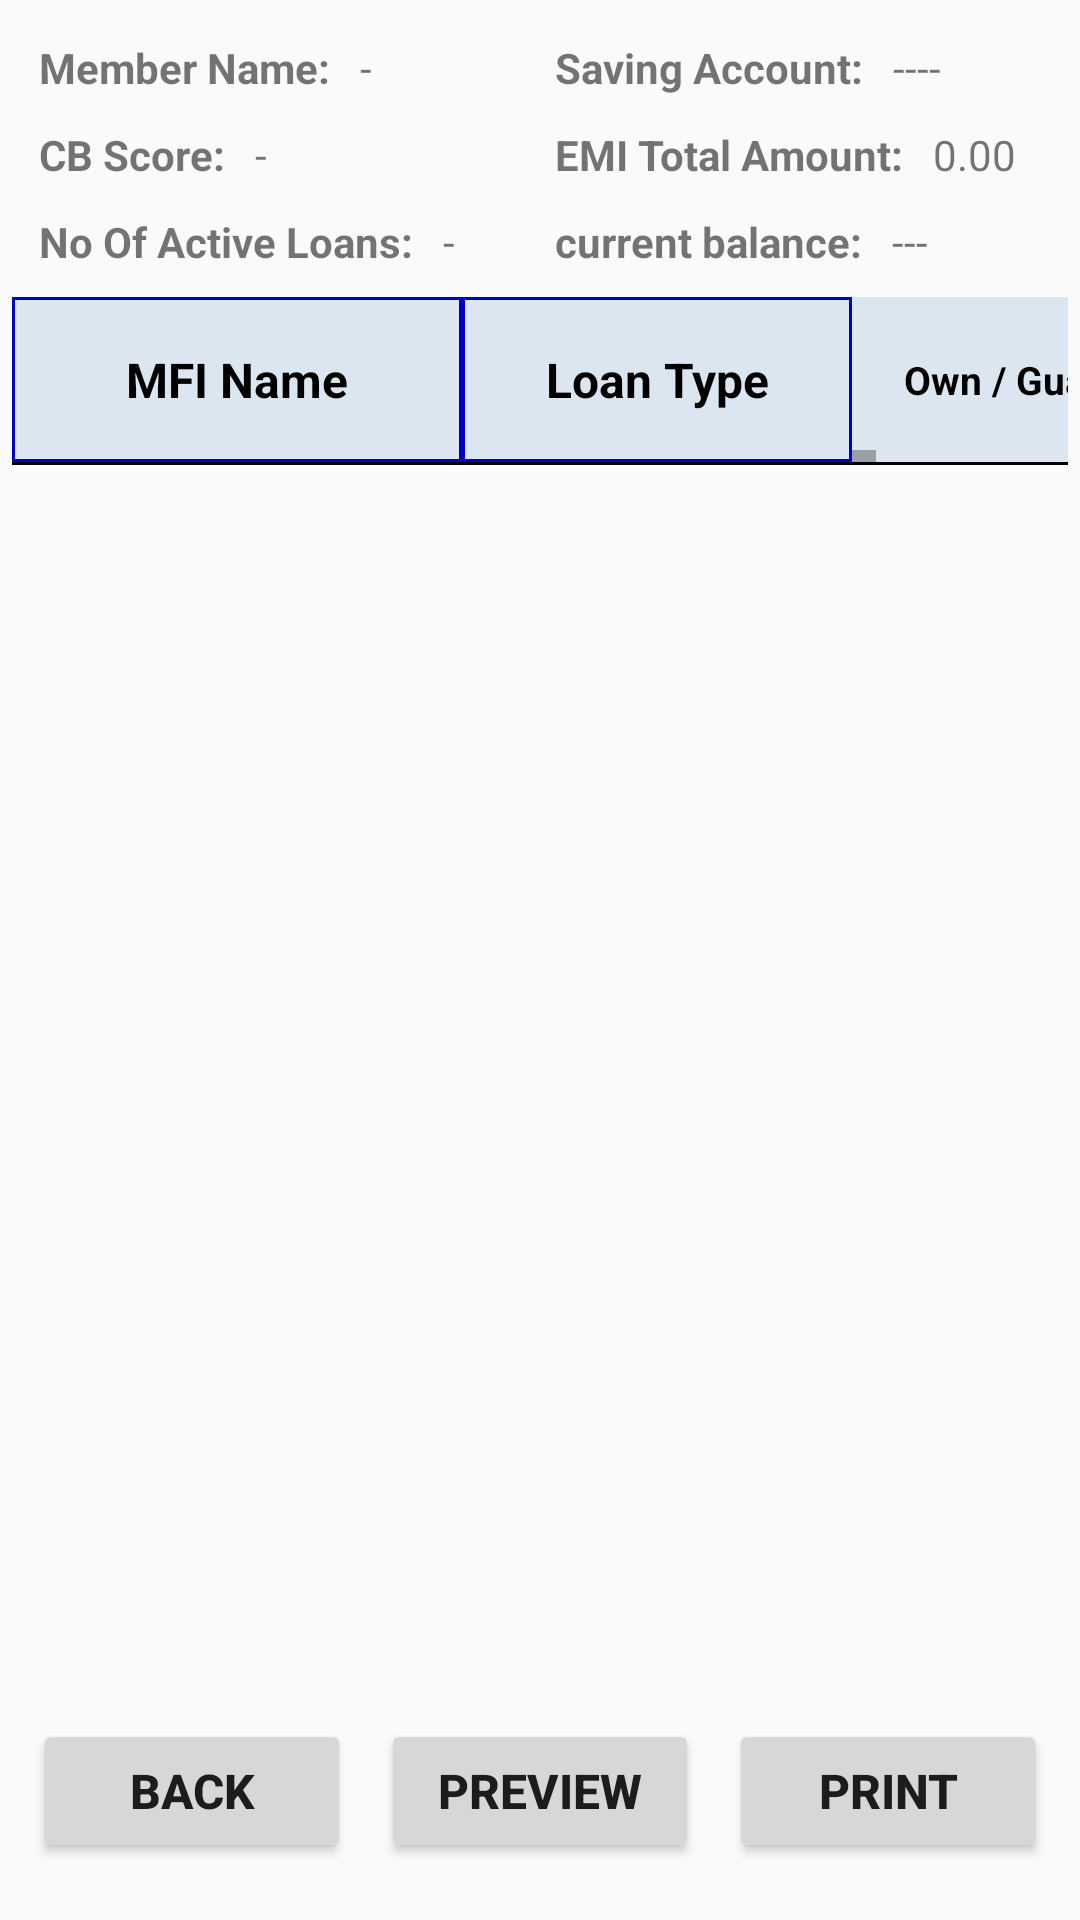

Android layout source for this screen:
<!-- AndroidManifest.xml: application theme AppTheme -->
<!-- res/layout/fragment_credit_check_detail.xml -->
<LinearLayout xmlns:android="http://schemas.android.com/apk/res/android" android:layout_width="match_parent" android:layout_height="match_parent" android:orientation="vertical" android:padding="4dp">
    <LinearLayout android:layout_width="match_parent" android:layout_height="wrap_content" android:orientation="vertical" android:padding="4dp">
        <LinearLayout android:layout_width="match_parent" android:layout_height="wrap_content" android:orientation="horizontal" android:weightSum="2">
            <LinearLayout android:layout_width="0dp" android:layout_height="wrap_content" android:layout_weight="1" android:orientation="horizontal" android:gravity="center_vertical">
                <TextView android:layout_width="wrap_content" android:layout_height="wrap_content" android:text="Member Name:" android:textStyle="bold" android:padding="5dp"/>
                <TextView android:id="@+id/tvSummaryMemberName" android:layout_width="0dp" android:layout_height="wrap_content" android:layout_weight="1" android:text="-" android:padding="5dp"/>
            </LinearLayout>
            <LinearLayout android:layout_width="0dp" android:layout_height="wrap_content" android:layout_weight="1" android:orientation="horizontal" android:gravity="center_vertical">
                <TextView android:layout_width="wrap_content" android:layout_height="wrap_content" android:text="Saving Account:" android:textStyle="bold" android:padding="5dp"/>
                <TextView android:id="@+id/tvSummarySavingAccount" android:layout_width="0dp" android:layout_height="wrap_content" android:layout_weight="1" android:text="----" android:padding="5dp"/>
            </LinearLayout>
        </LinearLayout>
        <LinearLayout android:layout_width="match_parent" android:layout_height="wrap_content" android:orientation="horizontal" android:weightSum="2">
            <LinearLayout android:layout_width="0dp" android:layout_height="wrap_content" android:layout_weight="1" android:orientation="horizontal" android:gravity="center_vertical">
                <TextView android:layout_width="wrap_content" android:layout_height="wrap_content" android:text="CB Score:" android:textStyle="bold" android:padding="5dp"/>
                <TextView android:id="@+id/tvSummaryCBScore" android:layout_width="0dp" android:layout_height="wrap_content" android:layout_weight="1" android:text="-" android:padding="5dp"/>
            </LinearLayout>
            <LinearLayout android:layout_width="0dp" android:layout_height="wrap_content" android:layout_weight="1" android:orientation="horizontal" android:gravity="center_vertical">
                <TextView android:layout_width="wrap_content" android:layout_height="wrap_content" android:text="EMI Total Amount:" android:textStyle="bold" android:padding="5dp"/>
                <TextView android:id="@+id/tvSummaryEmiTotal" android:layout_width="0dp" android:layout_height="wrap_content" android:layout_weight="1" android:text="0.00" android:padding="5dp"/>
            </LinearLayout>
        </LinearLayout>
        <LinearLayout android:layout_width="match_parent" android:layout_height="wrap_content" android:orientation="horizontal" android:weightSum="2">
            <LinearLayout android:layout_width="0dp" android:layout_height="wrap_content" android:layout_weight="1" android:orientation="horizontal" android:gravity="center_vertical">
                <TextView android:layout_width="wrap_content" android:layout_height="wrap_content" android:text="No Of Active Loans:" android:textStyle="bold" android:padding="5dp"/>
                <TextView android:id="@+id/tvSummaryactiveloan" android:layout_width="0dp" android:layout_height="wrap_content" android:layout_weight="1" android:text="-" android:padding="5dp"/>
            </LinearLayout>
            <LinearLayout android:layout_width="0dp" android:layout_height="wrap_content" android:layout_weight="1" android:orientation="horizontal" android:gravity="center_vertical">
                <TextView android:layout_width="wrap_content" android:layout_height="wrap_content" android:text="current balance:" android:textStyle="bold" android:padding="5dp"/>
                <TextView android:id="@+id/tvSummarycurrentbal" android:layout_width="0dp" android:layout_height="wrap_content" android:layout_weight="1" android:text="---" android:padding="5dp"/>
            </LinearLayout>
        </LinearLayout>
    </LinearLayout>
    
    <LinearLayout android:layout_width="match_parent" android:layout_height="55dp" android:orientation="horizontal">
        
        <LinearLayout android:layout_width="280dp" android:layout_height="match_parent" android:orientation="horizontal" android:background="#DCE6F1">
            <TextView android:layout_width="150dp" android:layout_height="match_parent" android:text="MFI Name" android:textSize="16sp" android:textStyle="bold" android:textColor="#000000" android:gravity="center" android:background="@drawable/customborder" android:padding="5dp"/>
            <TextView android:layout_width="130dp" android:layout_height="match_parent" android:text="Loan Type" android:textSize="16sp" android:textStyle="bold" android:textColor="#000000" android:gravity="center" android:background="@drawable/customborder" android:padding="5dp"/>
        </LinearLayout>
        
        <HorizontalScrollView android:id="@+id/hsvLoanHeader" android:layout_width="0dp" android:layout_height="match_parent" android:layout_weight="1" android:fillViewport="false" android:scrollbars="horizontal" android:overScrollMode="never">
            <LinearLayout android:layout_width="920dp" android:layout_height="match_parent" android:orientation="horizontal" android:background="#DCE6F1">
                <TextView android:layout_width="130dp" android:layout_height="match_parent" android:gravity="center" android:padding="5dp" android:text="Own / Guarantor" android:textStyle="bold" android:textColor="@android:color/black" android:textSize="13sp"/>
                <TextView android:layout_width="150dp" android:layout_height="match_parent" android:text="Loan Start Date" android:textSize="16sp" android:textStyle="bold" android:textColor="#000000" android:gravity="center" android:background="@drawable/customborder" android:padding="5dp"/>
                <TextView android:layout_width="160dp" android:layout_height="match_parent" android:text="Disbursement Amount" android:textSize="16sp" android:textStyle="bold" android:textColor="#000000" android:gravity="center" android:background="@drawable/customborder" android:padding="5dp"/>
                <TextView android:layout_width="150dp" android:layout_height="match_parent" android:text=" Total EMI Amount" android:textSize="16sp" android:textStyle="bold" android:textColor="#000000" android:gravity="center" android:background="@drawable/customborder" android:padding="5dp"/>
                <TextView android:layout_width="150dp" android:layout_height="match_parent" android:text=" Total Current Balance" android:textSize="16sp" android:textStyle="bold" android:textColor="#000000" android:gravity="center" android:background="@drawable/customborder" android:padding="5dp"/>
                <TextView android:layout_width="160dp" android:layout_height="match_parent" android:text="Delinquent Amount" android:textSize="16sp" android:textStyle="bold" android:textColor="#000000" android:gravity="center" android:background="@drawable/customborder" android:padding="5dp"/>
                <TextView android:layout_width="150dp" android:layout_height="match_parent" android:text="Write Off Amount" android:textSize="16sp" android:textStyle="bold" android:textColor="#000000" android:gravity="center" android:background="@drawable/customborder" android:padding="5dp"/>
            </LinearLayout>
        </HorizontalScrollView>
    </LinearLayout>
    <View android:layout_width="match_parent" android:layout_height="1dp" android:background="#000000"/>
    
    <androidx.recyclerview.widget.RecyclerView android:id="@+id/rvCreditCheckLoans" android:layout_width="match_parent" android:layout_height="0dp" android:layout_weight="1" android:clipToPadding="false" android:paddingBottom="4dp" android:overScrollMode="ifContentScrolls" android:nestedScrollingEnabled="false"/>
    <LinearLayout android:layout_width="match_parent" android:layout_height="wrap_content" android:orientation="horizontal" android:gravity="center" android:layout_marginTop="10dp" android:layout_marginBottom="8dp" android:padding="2dp">
        <Button android:id="@+id/backbtn" android:layout_width="0dp" android:layout_height="wrap_content" android:layout_weight="1" android:text="Back" android:textSize="16sp" android:textStyle="bold" android:layout_margin="5dp"/>
        <Button android:id="@+id/previewbtn" android:layout_width="0dp" android:layout_height="wrap_content" android:layout_weight="1" android:text="Preview" android:textSize="16sp" android:textStyle="bold" android:layout_margin="5dp"/>
        <Button android:id="@+id/printbtn" android:layout_width="0dp" android:layout_height="wrap_content" android:layout_weight="1" android:text="Print" android:textSize="16sp" android:textStyle="bold" android:layout_margin="5dp"/>
    </LinearLayout>
</LinearLayout>
<!-- resources referenced by this layout -->
<resources>
  <!-- drawable customborder (drawable) -->
  <?xml version="1.0" encoding="utf-8"?>
  <shape xmlns:android="http://schemas.android.com/apk/res/android" android:shape="rectangle">
     <corners android:radius="0dp"/> 
     <padding android:left="1dp" android:right="1dp" android:top="1dp" android:bottom="1dp"/>
     <stroke android:width="1dip" android:color="#0000CC" />
  
   </shape>
  <style name="AppTheme" parent="Theme.AppCompat.Light.DarkActionBar">
          
          <item name="colorPrimary">@color/colorPrimary</item>
          <item name="colorPrimaryDark">@color/colorPrimaryDark</item>
          <item name="colorAccent">@color/colorAccent</item>
      </style>
  <color name="colorPrimary">#3F51B5</color>
  <color name="colorPrimaryDark">#303F9F</color>
  <color name="colorAccent">#FF4081</color>
</resources>
